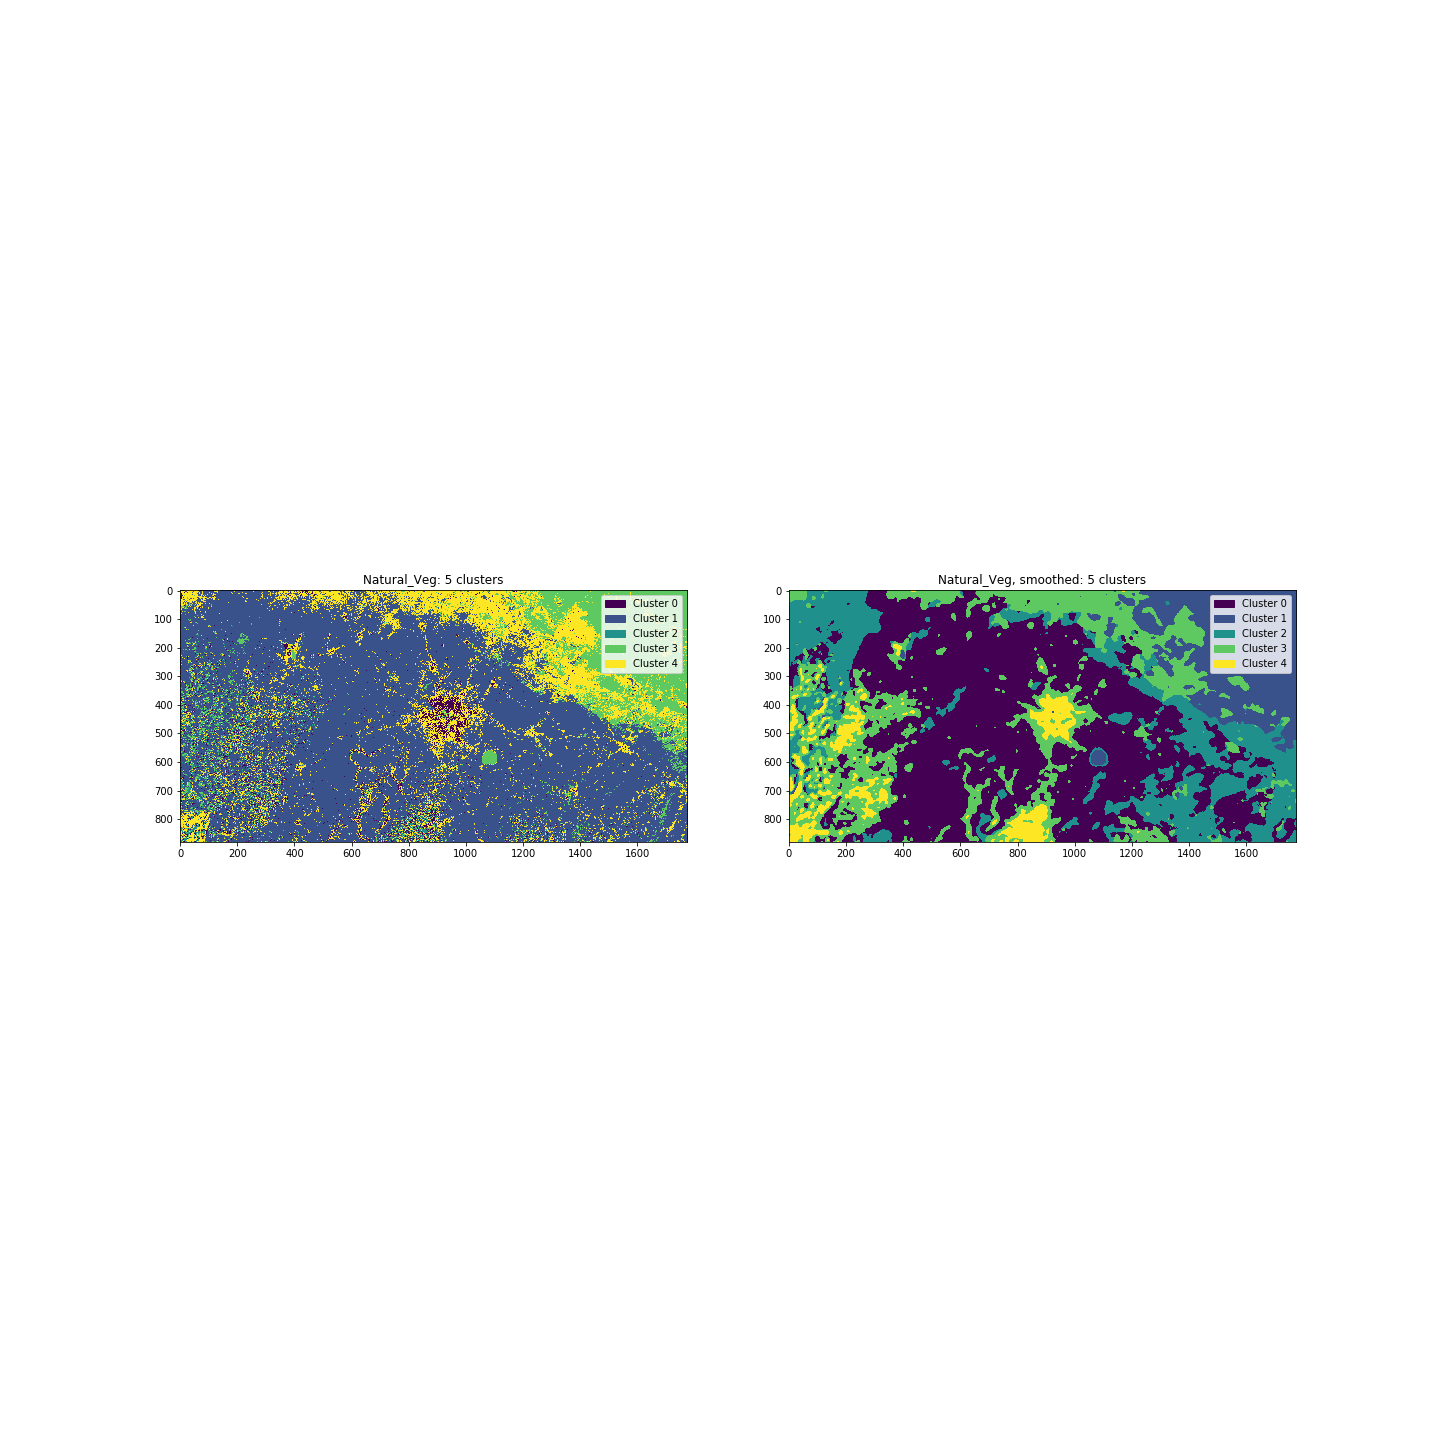

The table this chart was drawn from, first rows:
, unsmoothed, unsmoothed, unsmoothed, smoothed, smoothed, smoothed
, pixel_count, ratio, % total, pixel_count, ratio, % total
cluster, , , , , , 
0, 53138, 0.03394, 3.394, 681691, 0.4354, 43.54
1, 1003018, 0.6407, 64.07, 203723, 0.1301, 13.01
2, 26012, 0.01662, 1.662, 280479, 0.1792, 17.92
3, 222009, 0.1418, 14.18, 324844, 0.2075, 20.75
4, 261373, 0.167, 16.7, 74813, 0.04779, 4.779
